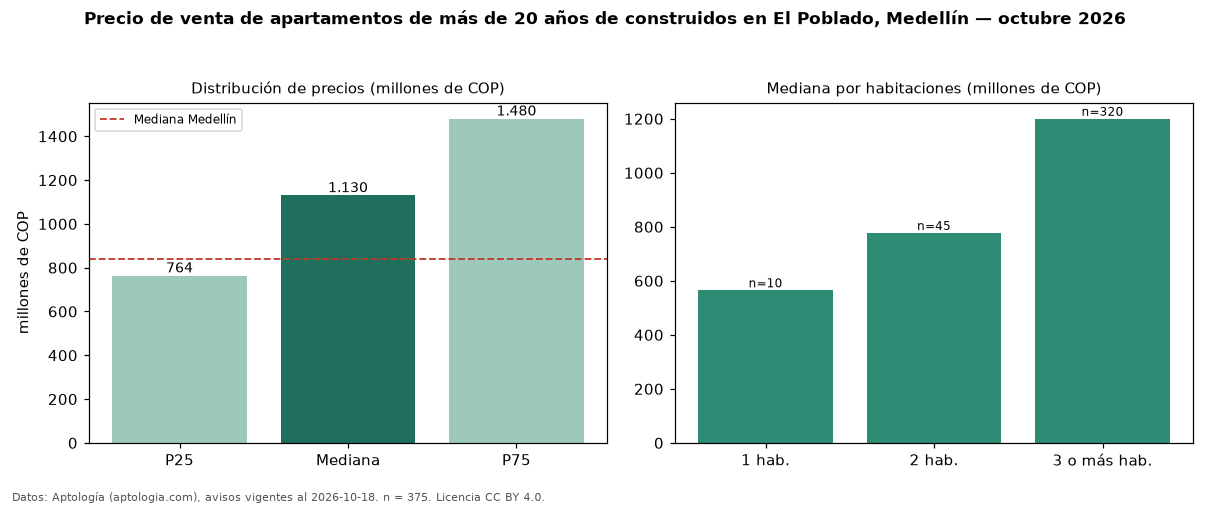

Data behind this chart, as committed beside it:
seccion, metrica, valor, moneda, n
filtro, edad3, de más de 20 años de construidos, , 375
precio, p25, 763500000, COP, 375
precio, mediana, 1130000000, COP, 375
precio, p75, 1480000000, COP, 375
precio, minimo, 300500000, COP, 375
precio, maximo, 3500000000, COP, 375
m2, mediana_precio_m2, 6370594, COP, 374
m2, area_mediana_m2, 186.5, m2, 374
admin, mediana_admin_mes, 870000, COP, 329
banos, mediana_banos, 4.0, , 
parqueadero, pct_con_parqueadero, 76.0, %, 375
estrato, estrato_mas_frecuente, 6, , 375
habitaciones, 1, 565000000, COP, 10
habitaciones, 2, 777000000, COP, 45
habitaciones, 3+, 1200000000, COP, 320
ciudad, mediana_ciudad_referencia, 840000000, COP, 
ciudad, mediana_m2_ciudad, 7500000, COP, 
fuente, fecha_datos, 2026-10-18, , 
fuente, atribucion, https://www.aptologia.com/venta/medellin…, , 
fuente, licencia, CC BY 4.0, , 
